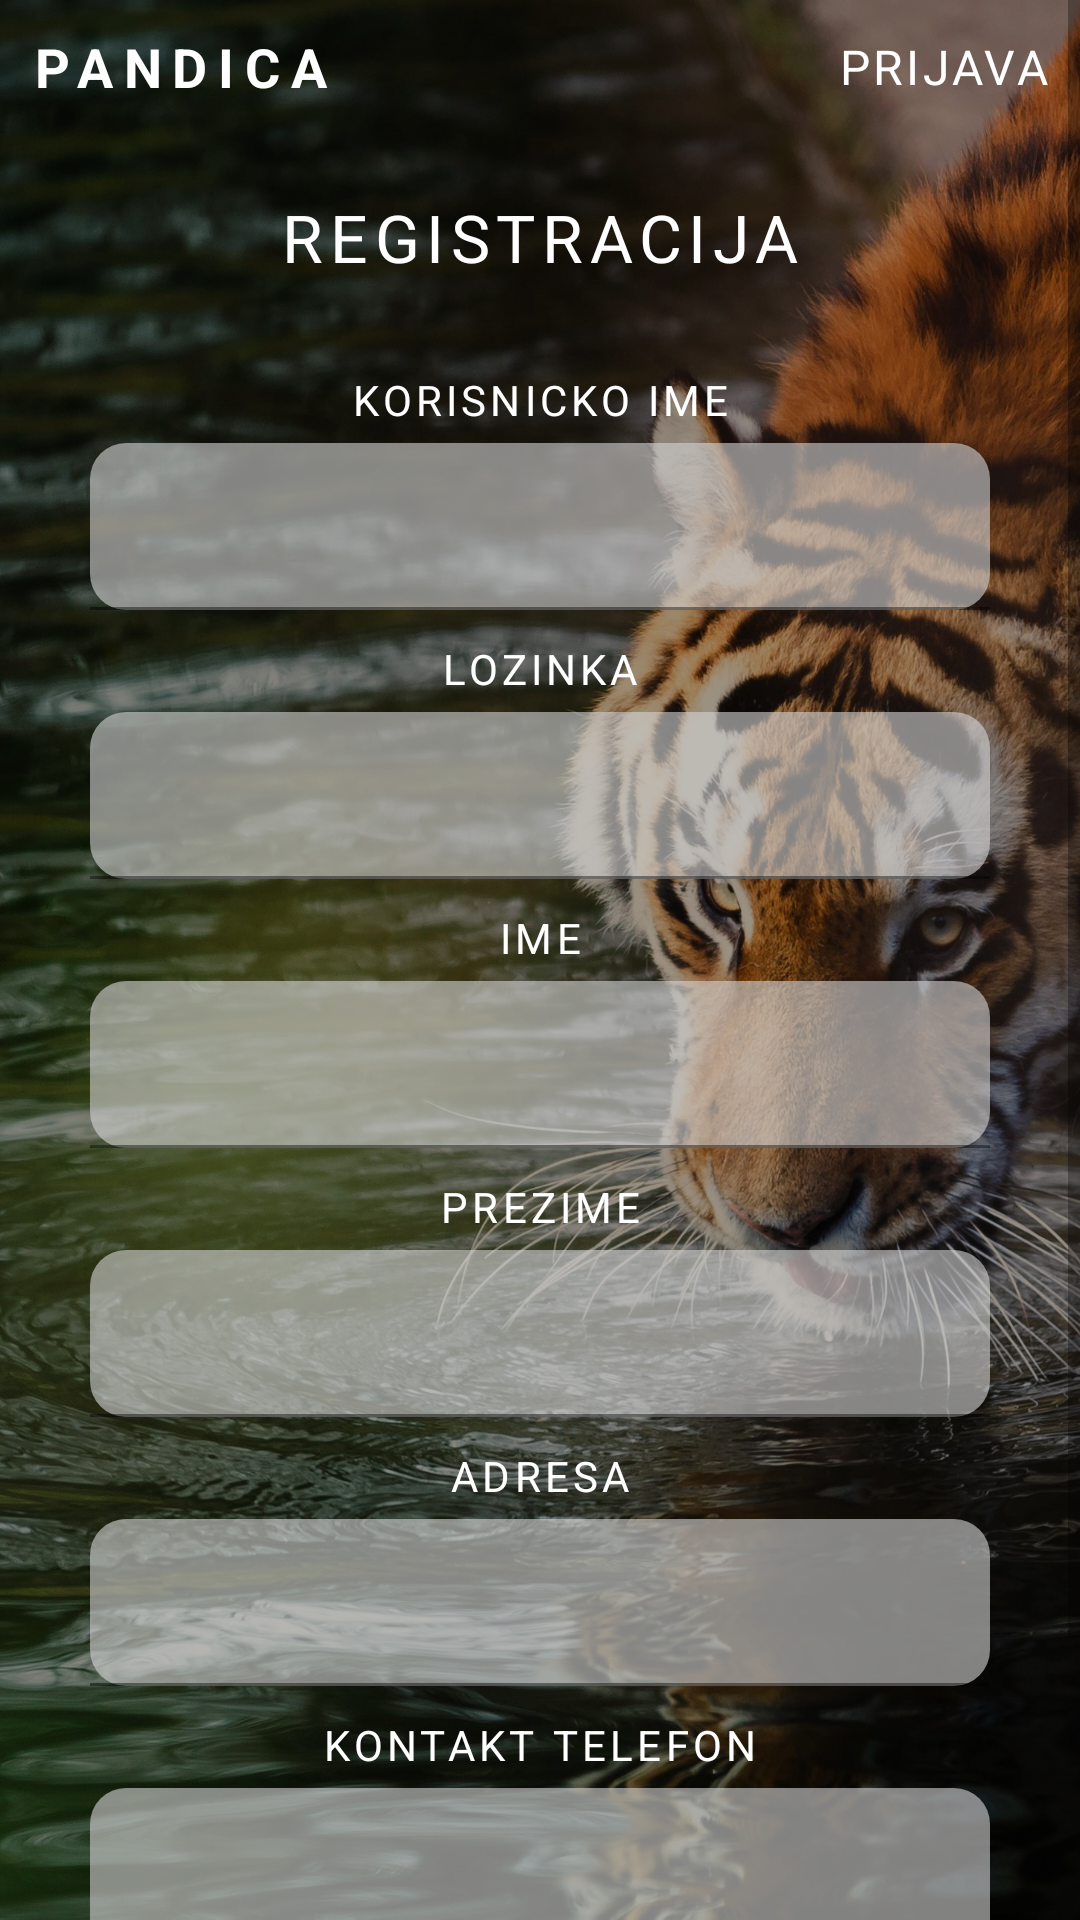

Write the Android layout XML for this screen, with the resource values it uses.
<!-- AndroidManifest.xml: application theme Theme.Pandica -->
<!-- res/layout/activity_registracija.xml -->
<?xml version="1.0" encoding="utf-8"?>
<ScrollView
    xmlns:android="http://schemas.android.com/apk/res/android"
    xmlns:app="http://schemas.android.com/apk/res-auto"
    xmlns:tools="http://schemas.android.com/tools"
    android:layout_width="match_parent"
    android:layout_height="match_parent"
    tools:context=".RegistracijaActivity"
    android:background="@drawable/tiger">

    <LinearLayout
        android:layout_width="match_parent"
        android:layout_height="match_parent"
        android:orientation="vertical"
        >

        <androidx.constraintlayout.widget.ConstraintLayout
            android:layout_width="match_parent"
            android:layout_height="wrap_content"
            android:padding="10dp">

            <TextView
                android:layout_width="wrap_content"
                android:layout_height="wrap_content"
                android:letterSpacing="0.2"
                android:text="PANDICA"
                android:textColor="@color/white"
                android:textSize="18dp"
                android:textStyle="bold"
                app:layout_constraintStart_toStartOf="parent"
                app:layout_constraintTop_toTopOf="parent" />

            <TextView
                android:id="@+id/textView"
                android:layout_width="wrap_content"
                android:layout_height="wrap_content"
                android:text="PRIJAVA"
                android:textColor="@color/white"
                android:letterSpacing="0.07"
                android:textSize="16dp"
                app:layout_constraintBottom_toBottomOf="parent"
                app:layout_constraintEnd_toEndOf="parent"
                app:layout_constraintTop_toTopOf="parent"
                android:onClick="prijava"
                />

        </androidx.constraintlayout.widget.ConstraintLayout>

        <TextView
            android:layout_width="match_parent"
            android:layout_height="wrap_content"
            android:text="REGISTRACIJA"
            android:textSize="22dp"
            android:layout_marginTop="20dp"
            android:textAlignment="center"
            android:textColor="@color/white"
            android:letterSpacing="0.1"
            />

        <LinearLayout
            android:layout_width="match_parent"
            android:layout_height="wrap_content"
            android:padding="30dp"
            android:orientation="vertical"
            >

            <TextView
                android:layout_width="match_parent"
                android:layout_height="wrap_content"
                android:text="KORISNICKO IME"
                android:textAlignment="center"
                android:textColor="@color/white"
                android:letterSpacing="0.1"
                />

            <com.google.android.material.textfield.TextInputLayout
                android:id="@+id/username"
                android:layout_width="match_parent"
                android:layout_height="wrap_content"
                android:layout_marginTop="5dp"
                app:boxStrokeColor="#00FFFFFF">

                <com.google.android.material.textfield.TextInputEditText
                    android:id="@+id/korimeRegistracija"
                    android:layout_width="match_parent"
                    android:layout_height="wrap_content"
                    android:background="@drawable/corner_radius_background2"

                    />

            </com.google.android.material.textfield.TextInputLayout>

            <TextView
                android:layout_width="match_parent"
                android:layout_height="wrap_content"
                android:text="LOZINKA"
                android:textAlignment="center"
                android:textColor="@color/white"
                android:letterSpacing="0.1"
                android:layout_marginTop="10dp"
                />

            <com.google.android.material.textfield.TextInputLayout
                android:id="@+id/password"
                android:layout_width="match_parent"
                android:layout_height="wrap_content"
                android:layout_marginTop="5dp"
                app:boxStrokeColor="#00FFFFFF">

                <com.google.android.material.textfield.TextInputEditText
                    android:id="@+id/lozinkaRegistracija"
                    android:layout_width="match_parent"
                    android:layout_height="wrap_content"
                    android:background="@drawable/corner_radius_background2"
                    android:inputType="textPassword"
                    />

            </com.google.android.material.textfield.TextInputLayout>

            <TextView
                android:layout_width="match_parent"
                android:layout_height="wrap_content"
                android:text="IME"
                android:textAlignment="center"
                android:textColor="@color/white"
                android:letterSpacing="0.1"
                android:layout_marginTop="10dp"
                />

            <com.google.android.material.textfield.TextInputLayout
                android:id="@+id/ime"
                android:layout_width="match_parent"
                android:layout_height="wrap_content"
                android:layout_marginTop="5dp"
                app:boxStrokeColor="#00FFFFFF">

                <com.google.android.material.textfield.TextInputEditText
                    android:id="@+id/imeRegistracija"
                    android:layout_width="match_parent"
                    android:layout_height="wrap_content"
                    android:background="@drawable/corner_radius_background2" />

            </com.google.android.material.textfield.TextInputLayout>

            <TextView
                android:layout_width="match_parent"
                android:layout_height="wrap_content"
                android:text="PREZIME"
                android:textAlignment="center"
                android:textColor="@color/white"
                android:letterSpacing="0.1"
                android:layout_marginTop="10dp"
                />

            <com.google.android.material.textfield.TextInputLayout
                android:id="@+id/prezime"
                android:layout_width="match_parent"
                android:layout_height="wrap_content"
                android:layout_marginTop="5dp"
                app:boxStrokeColor="#00FFFFFF"
                app:endIconTint="#59C4DC">

                <com.google.android.material.textfield.TextInputEditText
                    android:id="@+id/prezimeRegistracija"
                    android:layout_width="match_parent"
                    android:layout_height="wrap_content"
                    android:background="@drawable/corner_radius_background2" />

            </com.google.android.material.textfield.TextInputLayout>

            <TextView
                android:layout_width="match_parent"
                android:layout_height="wrap_content"
                android:text="ADRESA"
                android:textAlignment="center"
                android:textColor="@color/white"
                android:letterSpacing="0.1"
                android:layout_marginTop="10dp"
                />

            <com.google.android.material.textfield.TextInputLayout
                android:id="@+id/adresa"
                android:layout_width="match_parent"
                android:layout_height="wrap_content"
                android:layout_marginTop="5dp"
                app:boxStrokeColor="#00FFFFFF"
                app:endIconTint="#59C4DC">

                <com.google.android.material.textfield.TextInputEditText
                    android:id="@+id/adresaRegistracija"
                    android:layout_width="match_parent"
                    android:layout_height="wrap_content"
                    android:background="@drawable/corner_radius_background2" />

            </com.google.android.material.textfield.TextInputLayout>

            <TextView
                android:layout_width="match_parent"
                android:layout_height="wrap_content"
                android:text="KONTAKT TELEFON"
                android:textAlignment="center"
                android:textColor="@color/white"
                android:letterSpacing="0.1"
                android:layout_marginTop="10dp"
                />

            <com.google.android.material.textfield.TextInputLayout
                android:id="@+id/telefon"
                android:layout_width="match_parent"
                android:layout_height="wrap_content"
                android:layout_marginTop="5dp"
                app:boxStrokeColor="#00FFFFFF"
                app:endIconTint="#59C4DC">

                <com.google.android.material.textfield.TextInputEditText
                    android:id="@+id/telefonRegistracija"
                    android:layout_width="match_parent"
                    android:layout_height="wrap_content"
                    android:background="@drawable/corner_radius_background2" />

            </com.google.android.material.textfield.TextInputLayout>

            <androidx.constraintlayout.widget.ConstraintLayout
                android:layout_width="match_parent"
                android:layout_height="wrap_content"
                android:layout_marginTop="10dp"
                >

                <Button
                    android:id="@+id/registrujSe"
                    android:layout_width="wrap_content"
                    android:layout_height="wrap_content"
                    android:text="REGISTRUJ SE"
                    app:layout_constraintBottom_toBottomOf="parent"
                    app:layout_constraintEnd_toEndOf="parent"
                    app:layout_constraintStart_toStartOf="parent"
                    app:layout_constraintTop_toTopOf="parent"
                    android:backgroundTint="@color/button"
                    android:paddingLeft="40dp"
                    android:paddingRight="40dp"
                    android:paddingTop="15dp"
                    android:paddingBottom="15dp"
                    android:layout_marginTop="10dp"

                    />

            </androidx.constraintlayout.widget.ConstraintLayout>

        </LinearLayout>

    </LinearLayout>

</ScrollView>
<!-- resources referenced by this layout -->
<resources>
  <color name="button">#59C4DC</color>
  <color name="white">#FFFFFFFF</color>
  <!-- drawable corner_radius_background2 (drawable) -->
  <?xml version="1.0" encoding="utf-8"?>
  <shape xmlns:android="http://schemas.android.com/apk/res/android"
      android:shape="rectangle">
      <corners android:radius="12dp" />
      <solid android:color="@color/lightGrayTransparent" />
  </shape>
  <!-- drawable tiger: jpg bitmap (drawable, 568445 bytes) -->
  <style name="Theme.Pandica" parent="Theme.MaterialComponents.DayNight.DarkActionBar">
          
          <item name="colorPrimary">@color/purple_500</item>
          <item name="colorPrimaryVariant">@color/purple_700</item>
          <item name="colorOnPrimary">@color/white</item>
          
          <item name="colorSecondary">@color/teal_200</item>
          <item name="colorSecondaryVariant">@color/teal_700</item>
          <item name="colorOnSecondary">@color/black</item>
          
          <item name="android:statusBarColor" tools:targetApi="l">@color/black</item>
          
      </style>
  <color name="lightGrayTransparent">#99D5D5D5</color>
  <color name="purple_500">#FF6200EE</color>
  <color name="purple_700">#FF3700B3</color>
  <color name="teal_200">#FF03DAC5</color>
  <color name="teal_700">#FF018786</color>
  <color name="black">#FF000000</color>
</resources>
